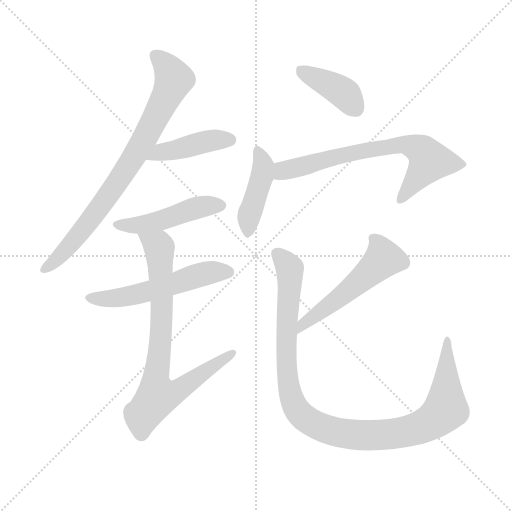
t = 0.00 s
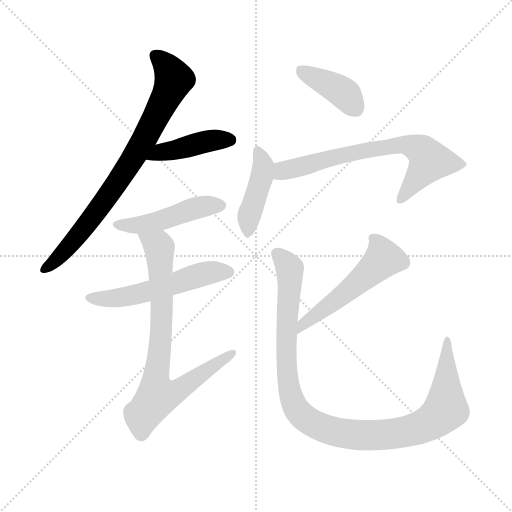
t = 1.48 s
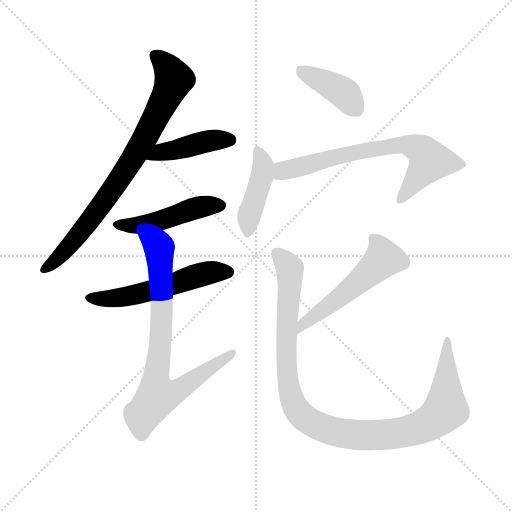
t = 2.97 s
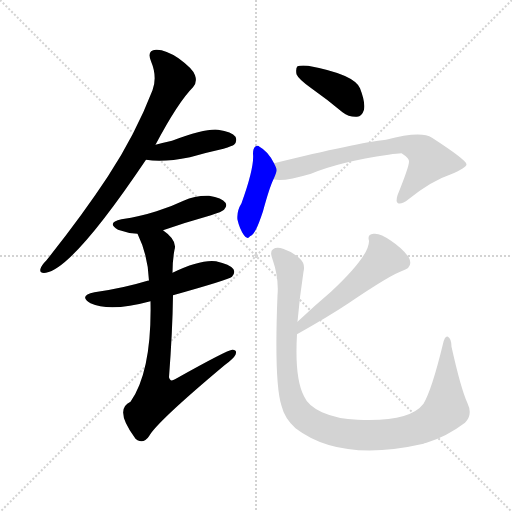
t = 4.45 s
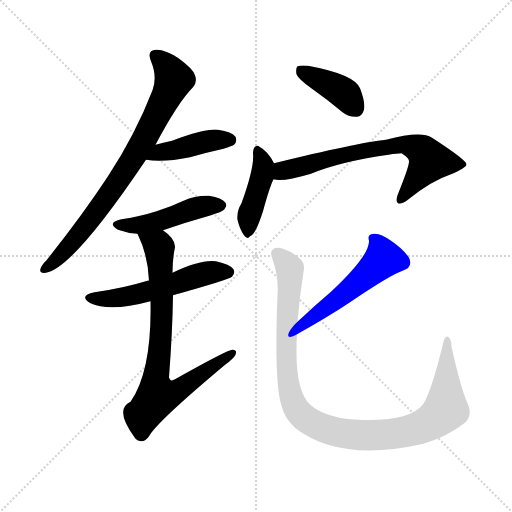
t = 5.93 s
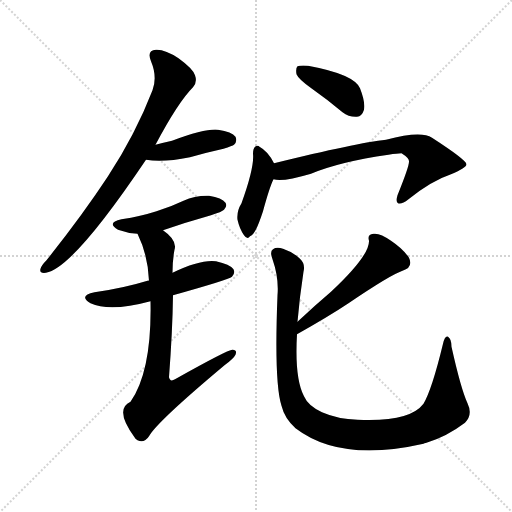
t = 7.42 s

The animated SVG that drew these frames (rendered in a browser with its animation timeline set to each time). Animation: 10 CSS @keyframes rules; one cycle of 7.42 s.

<svg version="1.1" viewBox="0 0 1024 1024" xmlns="http://www.w3.org/2000/svg">
  <g stroke="lightgray" stroke-dasharray="1,1" stroke-width="1" transform="scale(4, 4)">
    <line x1="0" y1="0" x2="256" y2="256"></line>
    <line x1="256" y1="0" x2="0" y2="256"></line>
    <line x1="128" y1="0" x2="128" y2="256"></line>
    <line x1="0" y1="128" x2="256" y2="128"></line>
  </g>
<g transform="scale(1, -1) translate(0, -900)">
   <style type="text/css">
    @keyframes keyframes0 {
      from {
       stroke: blue;
       stroke-dashoffset: 778;
       stroke-width: 128;
       }
       72% {
       animation-timing-function: step-end;
       stroke: blue;
       stroke-dashoffset: 0;
       stroke-width: 128;
       }
       to {
       stroke: black;
       stroke-width: 1024;
       }
       }
       #make-me-a-hanzi-animation-0 {
         animation: keyframes0 0.883138s both;
         animation-delay: 0.000000s;
         animation-timing-function: linear;
       }
    @keyframes keyframes1 {
      from {
       stroke: blue;
       stroke-dashoffset: 424;
       stroke-width: 128;
       }
       58% {
       animation-timing-function: step-end;
       stroke: blue;
       stroke-dashoffset: 0;
       stroke-width: 128;
       }
       to {
       stroke: black;
       stroke-width: 1024;
       }
       }
       #make-me-a-hanzi-animation-1 {
         animation: keyframes1 0.595052s both;
         animation-delay: 0.883138s;
         animation-timing-function: linear;
       }
    @keyframes keyframes2 {
      from {
       stroke: blue;
       stroke-dashoffset: 464;
       stroke-width: 128;
       }
       60% {
       animation-timing-function: step-end;
       stroke: blue;
       stroke-dashoffset: 0;
       stroke-width: 128;
       }
       to {
       stroke: black;
       stroke-width: 1024;
       }
       }
       #make-me-a-hanzi-animation-2 {
         animation: keyframes2 0.627604s both;
         animation-delay: 1.478190s;
         animation-timing-function: linear;
       }
    @keyframes keyframes3 {
      from {
       stroke: blue;
       stroke-dashoffset: 538;
       stroke-width: 128;
       }
       64% {
       animation-timing-function: step-end;
       stroke: blue;
       stroke-dashoffset: 0;
       stroke-width: 128;
       }
       to {
       stroke: black;
       stroke-width: 1024;
       }
       }
       #make-me-a-hanzi-animation-3 {
         animation: keyframes3 0.687826s both;
         animation-delay: 2.105794s;
         animation-timing-function: linear;
       }
    @keyframes keyframes4 {
      from {
       stroke: blue;
       stroke-dashoffset: 769;
       stroke-width: 128;
       }
       71% {
       animation-timing-function: step-end;
       stroke: blue;
       stroke-dashoffset: 0;
       stroke-width: 128;
       }
       to {
       stroke: black;
       stroke-width: 1024;
       }
       }
       #make-me-a-hanzi-animation-4 {
         animation: keyframes4 0.875814s both;
         animation-delay: 2.793620s;
         animation-timing-function: linear;
       }
    @keyframes keyframes5 {
      from {
       stroke: blue;
       stroke-dashoffset: 394;
       stroke-width: 128;
       }
       56% {
       animation-timing-function: step-end;
       stroke: blue;
       stroke-dashoffset: 0;
       stroke-width: 128;
       }
       to {
       stroke: black;
       stroke-width: 1024;
       }
       }
       #make-me-a-hanzi-animation-5 {
         animation: keyframes5 0.570638s both;
         animation-delay: 3.669434s;
         animation-timing-function: linear;
       }
    @keyframes keyframes6 {
      from {
       stroke: blue;
       stroke-dashoffset: 420;
       stroke-width: 128;
       }
       58% {
       animation-timing-function: step-end;
       stroke: blue;
       stroke-dashoffset: 0;
       stroke-width: 128;
       }
       to {
       stroke: black;
       stroke-width: 1024;
       }
       }
       #make-me-a-hanzi-animation-6 {
         animation: keyframes6 0.591797s both;
         animation-delay: 4.240072s;
         animation-timing-function: linear;
       }
    @keyframes keyframes7 {
      from {
       stroke: blue;
       stroke-dashoffset: 685;
       stroke-width: 128;
       }
       69% {
       animation-timing-function: step-end;
       stroke: blue;
       stroke-dashoffset: 0;
       stroke-width: 128;
       }
       to {
       stroke: black;
       stroke-width: 1024;
       }
       }
       #make-me-a-hanzi-animation-7 {
         animation: keyframes7 0.807454s both;
         animation-delay: 4.831868s;
         animation-timing-function: linear;
       }
    @keyframes keyframes8 {
      from {
       stroke: blue;
       stroke-dashoffset: 525;
       stroke-width: 128;
       }
       63% {
       animation-timing-function: step-end;
       stroke: blue;
       stroke-dashoffset: 0;
       stroke-width: 128;
       }
       to {
       stroke: black;
       stroke-width: 1024;
       }
       }
       #make-me-a-hanzi-animation-8 {
         animation: keyframes8 0.677246s both;
         animation-delay: 5.639323s;
         animation-timing-function: linear;
       }
    @keyframes keyframes9 {
      from {
       stroke: blue;
       stroke-dashoffset: 1046;
       stroke-width: 128;
       }
       77% {
       animation-timing-function: step-end;
       stroke: blue;
       stroke-dashoffset: 0;
       stroke-width: 128;
       }
       to {
       stroke: black;
       stroke-width: 1024;
       }
       }
       #make-me-a-hanzi-animation-9 {
         animation: keyframes9 1.101237s both;
         animation-delay: 6.316569s;
         animation-timing-function: linear;
       }
</style>
<path d="M 311.0 610.5 Q 356.0 695.5 386.0 725.5 Q 395.0 735.5 390.0 749.5 Q 386.0 762.5 357.0 783.5 Q 330.0 801.5 312.0 800.5 Q 293.0 799.5 302.0 777.5 Q 315.0 746.5 305.0 719.5 Q 271.0 631.5 216.0 547.5 Q 164.0 468.5 93.0 379.5 Q 83.0 369.5 81.0 362.5 Q 78.0 352.5 92.0 354.5 Q 146.0 363.5 292.0 580.5 L 311.0 610.5 Z" fill="lightgray"></path> 
<path d="M 292.0 580.5 Q 326.0 574.5 380.0 585.5 Q 411.0 594.5 447.0 602.5 Q 465.0 608.5 468.0 610.5 Q 475.0 617.5 471.0 626.5 Q 464.0 636.5 436.0 640.5 Q 412.0 643.5 344.0 618.5 Q 326.0 614.5 311.0 610.5 C 282.0 602.5 262.0 584.5 292.0 580.5 Z" fill="lightgray"></path> 
<path d="M 326.0 439.5 Q 372.0 455.5 422.0 469.5 Q 444.0 476.5 448.0 480.5 Q 455.0 487.5 451.0 494.5 Q 444.0 504.5 418.0 508.5 Q 391.0 509.5 367.0 498.5 Q 342.0 486.5 313.0 477.5 Q 282.0 467.5 243.0 461.5 Q 212.0 454.5 236.0 440.5 Q 255.0 433.5 275.0 432.5 L 326.0 439.5 Z" fill="lightgray"></path> 
<path d="M 346.0 309.5 Q 457.0 340.5 464.0 346.5 Q 471.0 353.5 467.0 361.5 Q 460.0 371.5 432.0 377.5 Q 401.0 381.5 345.0 354.5 C 320.0 342.5 320.0 342.5 298.0 338.5 Q 297.0 339.5 295.0 338.5 Q 246.0 323.5 189.0 315.5 Q 156.0 308.5 181.0 293.5 Q 220.0 275.5 301.0 297.5 L 346.0 309.5 Z" fill="lightgray"></path> 
<path d="M 301.0 297.5 Q 304.0 158.5 261.0 96.5 Q 228.0 81.5 269.0 25.5 Q 270.0 22.5 275.0 19.5 Q 288.0 12.5 298.0 27.5 Q 313.0 55.5 449.0 169.5 Q 467.0 182.5 471.0 190.5 Q 475.0 200.5 465.0 200.5 Q 455.0 200.5 350.0 141.5 Q 340.0 135.5 338.0 145.5 Q 345.0 236.5 346.0 309.5 L 345.0 354.5 Q 345.0 379.5 349.0 400.5 Q 355.0 419.5 326.0 439.5 C 303.0 458.5 263.0 459.5 275.0 432.5 Q 296.0 389.5 298.0 338.5 L 301.0 297.5 Z" fill="lightgray"></path> 
<path d="M 624.0 722.5 Q 654.0 701.5 685.0 675.5 Q 698.0 665.5 714.0 666.5 Q 724.0 667.5 728.0 680.5 Q 731.0 695.5 720.0 723.5 Q 708.0 751.5 616.0 768.5 Q 600.0 769.5 595.0 767.5 Q 591.0 763.5 593.0 751.5 Q 597.0 741.5 624.0 722.5 Z" fill="lightgray"></path> 
<path d="M 548.0 573.5 Q 536.0 597.5 519.0 606.5 Q 516.0 610.5 510.0 606.5 Q 506.0 602.5 506.0 592.5 Q 509.0 565.5 483.0 493.5 Q 473.0 477.5 475.0 460.5 Q 479.0 442.5 488.0 429.5 Q 495.0 419.5 500.0 427.5 Q 506.0 428.5 513.0 443.5 Q 517.0 450.5 526.0 477.5 Q 539.0 525.5 547.0 541.5 C 555.0 559.5 555.0 559.5 548.0 573.5 Z" fill="lightgray"></path> 
<path d="M 547.0 541.5 Q 565.0 535.5 622.0 552.5 Q 679.0 576.5 777.0 590.5 Q 795.0 593.5 803.0 593.5 Q 819.0 583.5 818.0 576.5 Q 818.0 566.5 795.0 509.5 Q 791.0 496.5 796.0 493.5 Q 803.0 490.5 817.0 501.5 Q 863.0 538.5 902.0 551.5 Q 933.0 564.5 933.0 571.5 Q 932.0 580.5 864.0 624.5 Q 842.0 639.5 772.0 620.5 Q 715.0 614.5 548.0 573.5 C 519.0 566.5 517.0 544.5 547.0 541.5 Z" fill="lightgray"></path> 
<path d="M 594.0 231.5 Q 658.0 267.5 697.0 293.5 Q 781.0 350.5 805.0 358.5 Q 827.0 365.5 818.0 384.5 Q 806.0 402.5 782.0 418.5 Q 760.0 434.5 747.0 432.5 Q 734.0 431.5 738.0 418.5 Q 739.0 388.5 662.0 316.5 Q 629.0 288.5 595.0 256.5 C 573.0 235.5 568.0 216.5 594.0 231.5 Z" fill="lightgray"></path> 
<path d="M 935.0 93.5 Q 922.0 121.5 903.0 206.5 Q 903.0 222.5 896.0 226.5 Q 890.0 229.5 886.0 212.5 Q 864.0 121.5 847.0 92.5 Q 819.0 55.5 715.0 60.5 Q 676.0 61.5 644.0 75.5 Q 616.0 88.5 608.0 107.5 Q 589.0 143.5 594.0 231.5 L 595.0 256.5 Q 599.0 304.5 607.0 356.5 Q 611.0 372.5 600.0 382.5 Q 587.0 395.5 566.0 402.5 Q 553.0 406.5 546.0 401.5 Q 539.0 397.5 545.0 381.5 Q 558.0 344.5 555.0 309.5 Q 548.0 135.5 563.0 88.5 Q 569.0 63.5 591.0 43.5 Q 681.0 -25.5 847.0 12.5 Q 848.0 13.5 853.0 14.5 Q 893.0 26.5 930.0 54.5 Q 946.0 70.5 935.0 93.5 Z" fill="lightgray"></path> 
      <clipPath id="make-me-a-hanzi-clip-0">
      <path d="M 311.0 610.5 Q 356.0 695.5 386.0 725.5 Q 395.0 735.5 390.0 749.5 Q 386.0 762.5 357.0 783.5 Q 330.0 801.5 312.0 800.5 Q 293.0 799.5 302.0 777.5 Q 315.0 746.5 305.0 719.5 Q 271.0 631.5 216.0 547.5 Q 164.0 468.5 93.0 379.5 Q 83.0 369.5 81.0 362.5 Q 78.0 352.5 92.0 354.5 Q 146.0 363.5 292.0 580.5 L 311.0 610.5 Z" fill="lightgray"></path>
      </clipPath>
      <path clip-path="url(#make-me-a-hanzi-clip-0)" d="M 311.0 787.5 L 328.0 773.5 L 348.0 741.5 L 321.0 682.5 L 265.0 580.5 L 212.0 501.5 L 146.0 416.5 L 90.0 362.5 " fill="none" id="make-me-a-hanzi-animation-0" stroke-dasharray="650 1300" stroke-linecap="round"></path>

      <clipPath id="make-me-a-hanzi-clip-1">
      <path d="M 292.0 580.5 Q 326.0 574.5 380.0 585.5 Q 411.0 594.5 447.0 602.5 Q 465.0 608.5 468.0 610.5 Q 475.0 617.5 471.0 626.5 Q 464.0 636.5 436.0 640.5 Q 412.0 643.5 344.0 618.5 Q 326.0 614.5 311.0 610.5 C 282.0 602.5 262.0 584.5 292.0 580.5 Z" fill="lightgray"></path>
      </clipPath>
      <path clip-path="url(#make-me-a-hanzi-clip-1)" d="M 298.0 583.5 L 322.0 595.5 L 412.0 617.5 L 460.0 620.5 " fill="none" id="make-me-a-hanzi-animation-1" stroke-dasharray="296 592" stroke-linecap="round"></path>

      <clipPath id="make-me-a-hanzi-clip-2">
      <path d="M 326.0 439.5 Q 372.0 455.5 422.0 469.5 Q 444.0 476.5 448.0 480.5 Q 455.0 487.5 451.0 494.5 Q 444.0 504.5 418.0 508.5 Q 391.0 509.5 367.0 498.5 Q 342.0 486.5 313.0 477.5 Q 282.0 467.5 243.0 461.5 Q 212.0 454.5 236.0 440.5 Q 255.0 433.5 275.0 432.5 L 326.0 439.5 Z" fill="lightgray"></path>
      </clipPath>
      <path clip-path="url(#make-me-a-hanzi-clip-2)" d="M 237.0 451.5 L 304.0 454.5 L 401.0 486.5 L 440.0 489.5 " fill="none" id="make-me-a-hanzi-animation-2" stroke-dasharray="336 672" stroke-linecap="round"></path>

      <clipPath id="make-me-a-hanzi-clip-3">
      <path d="M 346.0 309.5 Q 457.0 340.5 464.0 346.5 Q 471.0 353.5 467.0 361.5 Q 460.0 371.5 432.0 377.5 Q 401.0 381.5 345.0 354.5 C 320.0 342.5 320.0 342.5 298.0 338.5 Q 297.0 339.5 295.0 338.5 Q 246.0 323.5 189.0 315.5 Q 156.0 308.5 181.0 293.5 Q 220.0 275.5 301.0 297.5 L 346.0 309.5 Z" fill="lightgray"></path>
      </clipPath>
      <path clip-path="url(#make-me-a-hanzi-clip-3)" d="M 182.0 305.5 L 223.0 302.5 L 269.0 309.5 L 407.0 352.5 L 457.0 355.5 " fill="none" id="make-me-a-hanzi-animation-3" stroke-dasharray="410 820" stroke-linecap="round"></path>

      <clipPath id="make-me-a-hanzi-clip-4">
      <path d="M 301.0 297.5 Q 304.0 158.5 261.0 96.5 Q 228.0 81.5 269.0 25.5 Q 270.0 22.5 275.0 19.5 Q 288.0 12.5 298.0 27.5 Q 313.0 55.5 449.0 169.5 Q 467.0 182.5 471.0 190.5 Q 475.0 200.5 465.0 200.5 Q 455.0 200.5 350.0 141.5 Q 340.0 135.5 338.0 145.5 Q 345.0 236.5 346.0 309.5 L 345.0 354.5 Q 345.0 379.5 349.0 400.5 Q 355.0 419.5 326.0 439.5 C 303.0 458.5 263.0 459.5 275.0 432.5 Q 296.0 389.5 298.0 338.5 L 301.0 297.5 Z" fill="lightgray"></path>
      </clipPath>
      <path clip-path="url(#make-me-a-hanzi-clip-4)" d="M 282.0 428.5 L 318.0 405.5 L 324.0 276.5 L 311.0 140.5 L 316.0 109.5 L 355.0 117.5 L 465.0 193.5 " fill="none" id="make-me-a-hanzi-animation-4" stroke-dasharray="641 1282" stroke-linecap="round"></path>

      <clipPath id="make-me-a-hanzi-clip-5">
      <path d="M 624.0 722.5 Q 654.0 701.5 685.0 675.5 Q 698.0 665.5 714.0 666.5 Q 724.0 667.5 728.0 680.5 Q 731.0 695.5 720.0 723.5 Q 708.0 751.5 616.0 768.5 Q 600.0 769.5 595.0 767.5 Q 591.0 763.5 593.0 751.5 Q 597.0 741.5 624.0 722.5 Z" fill="lightgray"></path>
      </clipPath>
      <path clip-path="url(#make-me-a-hanzi-clip-5)" d="M 600.0 761.5 L 681.0 718.5 L 711.0 683.5 " fill="none" id="make-me-a-hanzi-animation-5" stroke-dasharray="266 532" stroke-linecap="round"></path>

      <clipPath id="make-me-a-hanzi-clip-6">
      <path d="M 548.0 573.5 Q 536.0 597.5 519.0 606.5 Q 516.0 610.5 510.0 606.5 Q 506.0 602.5 506.0 592.5 Q 509.0 565.5 483.0 493.5 Q 473.0 477.5 475.0 460.5 Q 479.0 442.5 488.0 429.5 Q 495.0 419.5 500.0 427.5 Q 506.0 428.5 513.0 443.5 Q 517.0 450.5 526.0 477.5 Q 539.0 525.5 547.0 541.5 C 555.0 559.5 555.0 559.5 548.0 573.5 Z" fill="lightgray"></path>
      </clipPath>
      <path clip-path="url(#make-me-a-hanzi-clip-6)" d="M 515.0 597.5 L 526.0 558.5 L 499.0 471.5 L 496.0 439.5 " fill="none" id="make-me-a-hanzi-animation-6" stroke-dasharray="292 584" stroke-linecap="round"></path>

      <clipPath id="make-me-a-hanzi-clip-7">
      <path d="M 547.0 541.5 Q 565.0 535.5 622.0 552.5 Q 679.0 576.5 777.0 590.5 Q 795.0 593.5 803.0 593.5 Q 819.0 583.5 818.0 576.5 Q 818.0 566.5 795.0 509.5 Q 791.0 496.5 796.0 493.5 Q 803.0 490.5 817.0 501.5 Q 863.0 538.5 902.0 551.5 Q 933.0 564.5 933.0 571.5 Q 932.0 580.5 864.0 624.5 Q 842.0 639.5 772.0 620.5 Q 715.0 614.5 548.0 573.5 C 519.0 566.5 517.0 544.5 547.0 541.5 Z" fill="lightgray"></path>
      </clipPath>
      <path clip-path="url(#make-me-a-hanzi-clip-7)" d="M 552.0 546.5 L 567.0 559.5 L 642.0 579.5 L 807.0 611.5 L 844.0 598.5 L 859.0 578.5 L 800.0 498.5 " fill="none" id="make-me-a-hanzi-animation-7" stroke-dasharray="557 1114" stroke-linecap="round"></path>

      <clipPath id="make-me-a-hanzi-clip-8">
      <path d="M 594.0 231.5 Q 658.0 267.5 697.0 293.5 Q 781.0 350.5 805.0 358.5 Q 827.0 365.5 818.0 384.5 Q 806.0 402.5 782.0 418.5 Q 760.0 434.5 747.0 432.5 Q 734.0 431.5 738.0 418.5 Q 739.0 388.5 662.0 316.5 Q 629.0 288.5 595.0 256.5 C 573.0 235.5 568.0 216.5 594.0 231.5 Z" fill="lightgray"></path>
      </clipPath>
      <path clip-path="url(#make-me-a-hanzi-clip-8)" d="M 746.0 423.5 L 762.0 401.5 L 766.0 381.5 L 696.0 316.5 L 608.0 253.5 L 601.0 237.5 " fill="none" id="make-me-a-hanzi-animation-8" stroke-dasharray="397 794" stroke-linecap="round"></path>

      <clipPath id="make-me-a-hanzi-clip-9">
      <path d="M 935.0 93.5 Q 922.0 121.5 903.0 206.5 Q 903.0 222.5 896.0 226.5 Q 890.0 229.5 886.0 212.5 Q 864.0 121.5 847.0 92.5 Q 819.0 55.5 715.0 60.5 Q 676.0 61.5 644.0 75.5 Q 616.0 88.5 608.0 107.5 Q 589.0 143.5 594.0 231.5 L 595.0 256.5 Q 599.0 304.5 607.0 356.5 Q 611.0 372.5 600.0 382.5 Q 587.0 395.5 566.0 402.5 Q 553.0 406.5 546.0 401.5 Q 539.0 397.5 545.0 381.5 Q 558.0 344.5 555.0 309.5 Q 548.0 135.5 563.0 88.5 Q 569.0 63.5 591.0 43.5 Q 681.0 -25.5 847.0 12.5 Q 848.0 13.5 853.0 14.5 Q 893.0 26.5 930.0 54.5 Q 946.0 70.5 935.0 93.5 Z" fill="lightgray"></path>
      </clipPath>
      <path clip-path="url(#make-me-a-hanzi-clip-9)" d="M 553.0 393.5 L 573.0 373.5 L 580.0 352.5 L 572.0 230.5 L 578.0 122.5 L 598.0 74.5 L 632.0 49.5 L 690.0 32.5 L 763.0 29.5 L 813.0 36.5 L 859.0 54.5 L 892.0 81.5 L 895.0 220.5 " fill="none" id="make-me-a-hanzi-animation-9" stroke-dasharray="918 1836" stroke-linecap="round"></path>

</g>
</svg>
